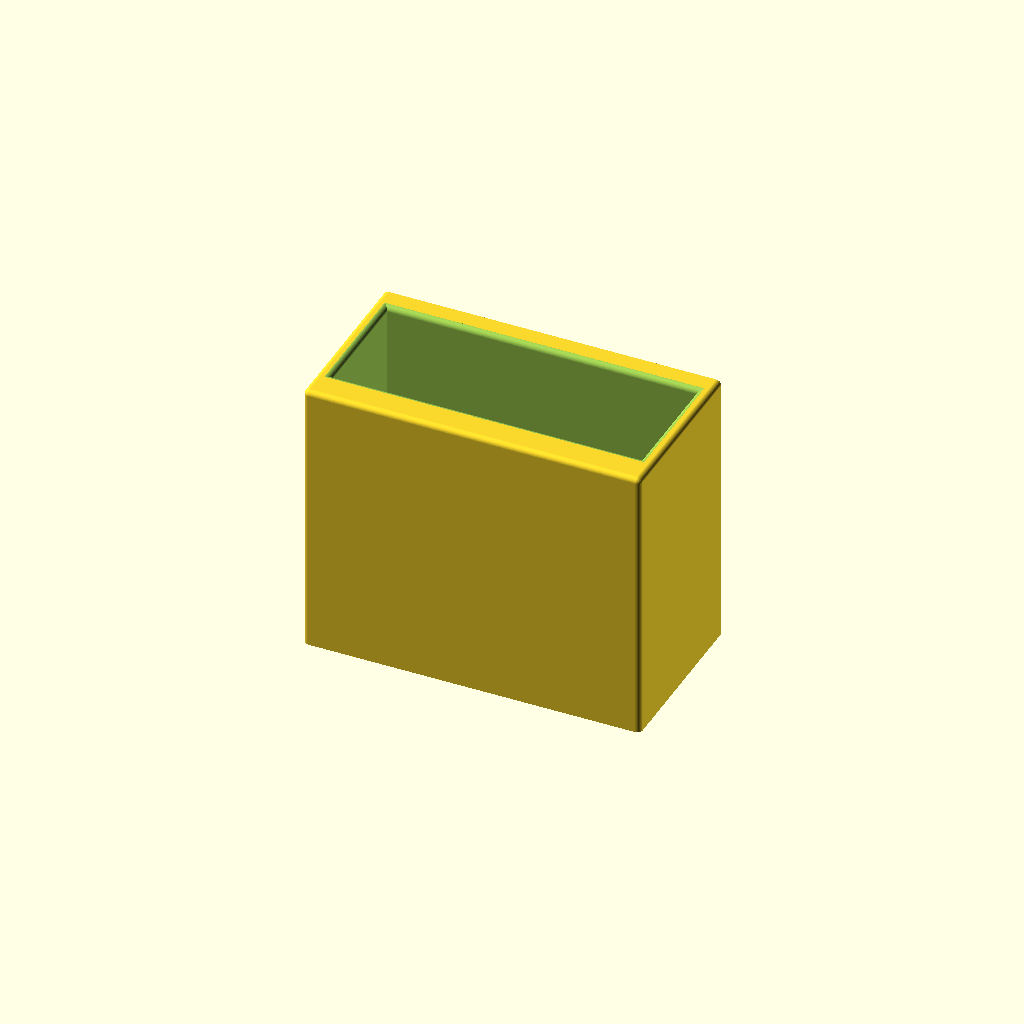
Cell 1 — every parameter at its default value.
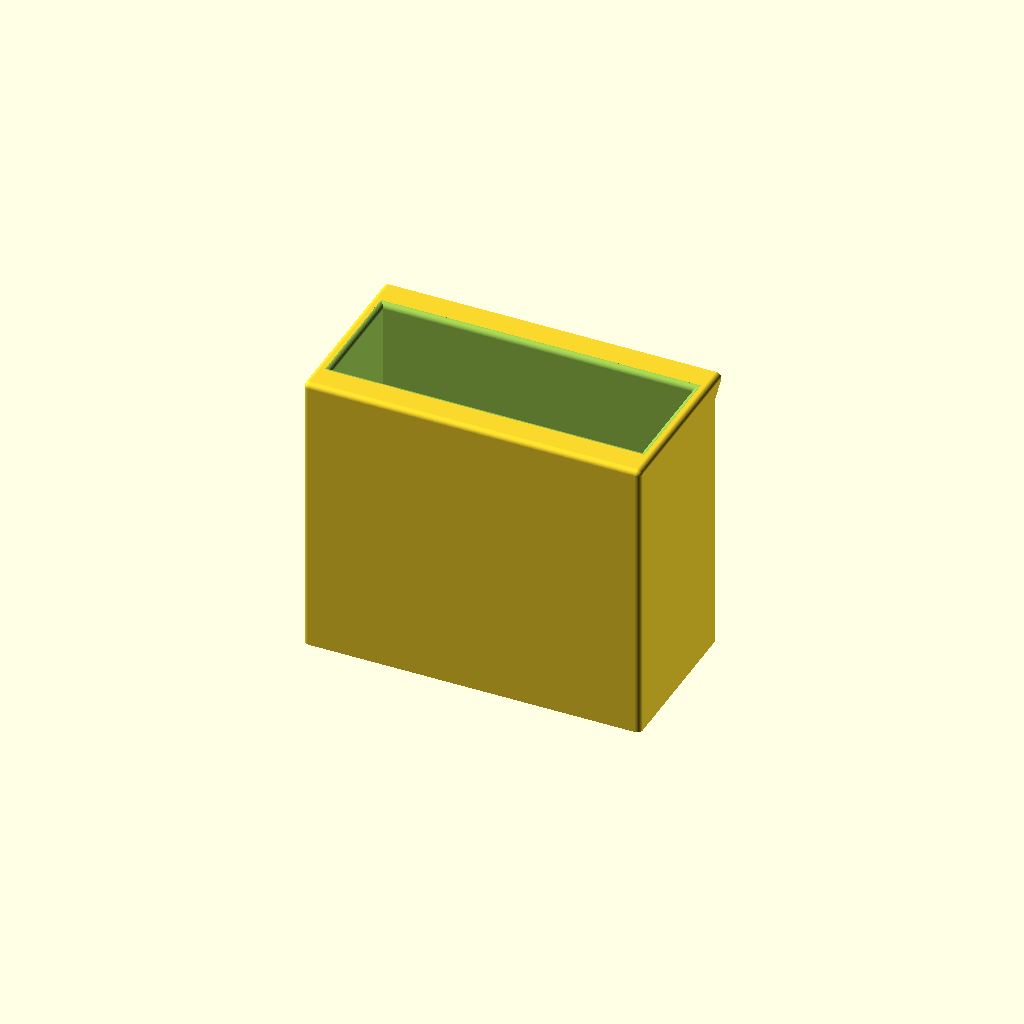
Cell 2: t = 4.8 (everything else at default).
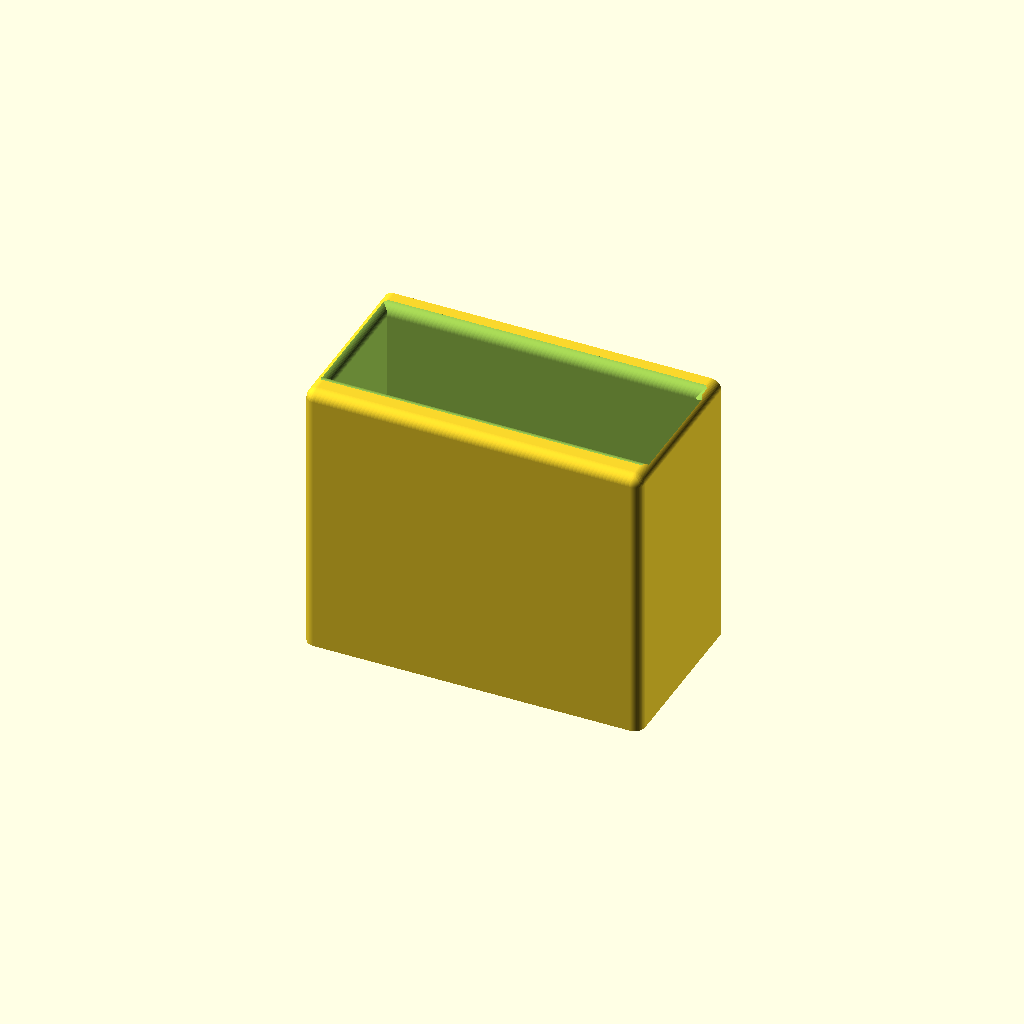
Cell 3: rr = 3 (everything else at default).
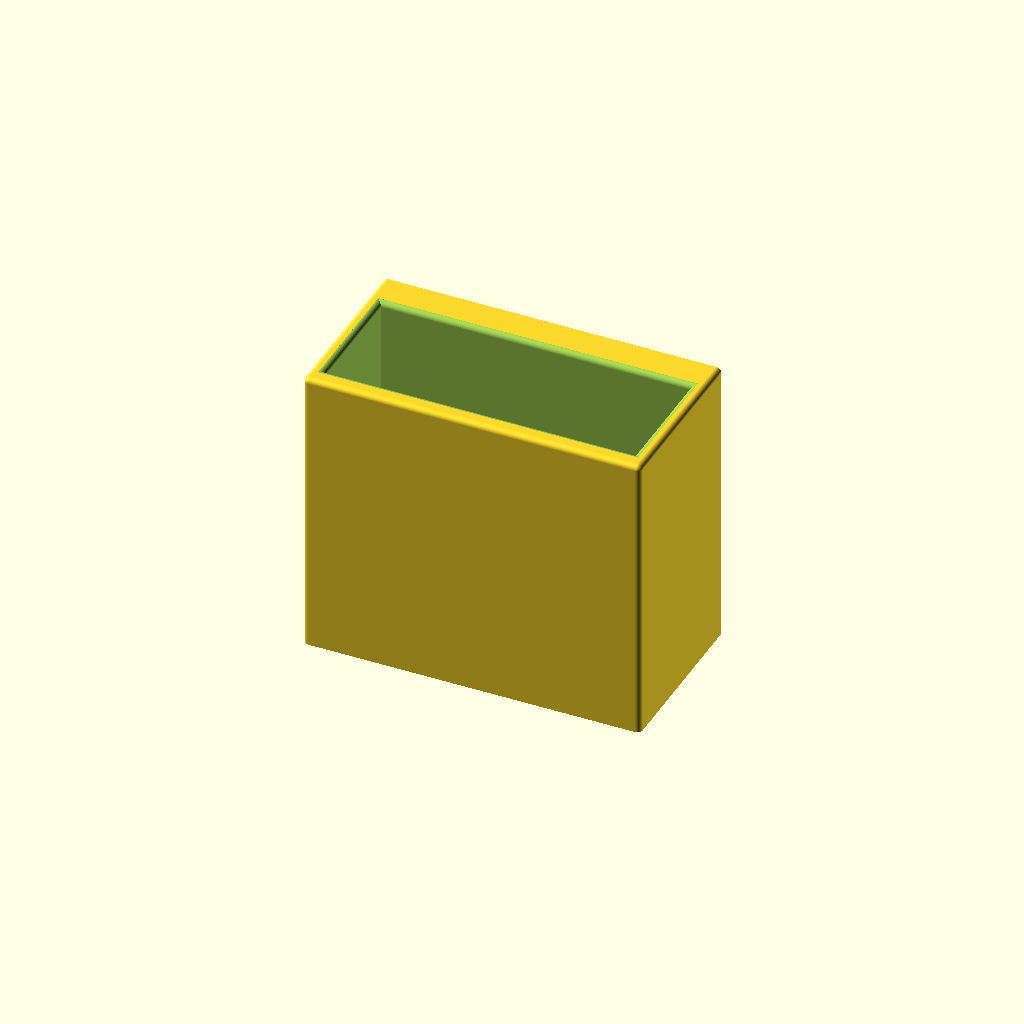
Cell 4 — ar set to 8, the other parameters unchanged.
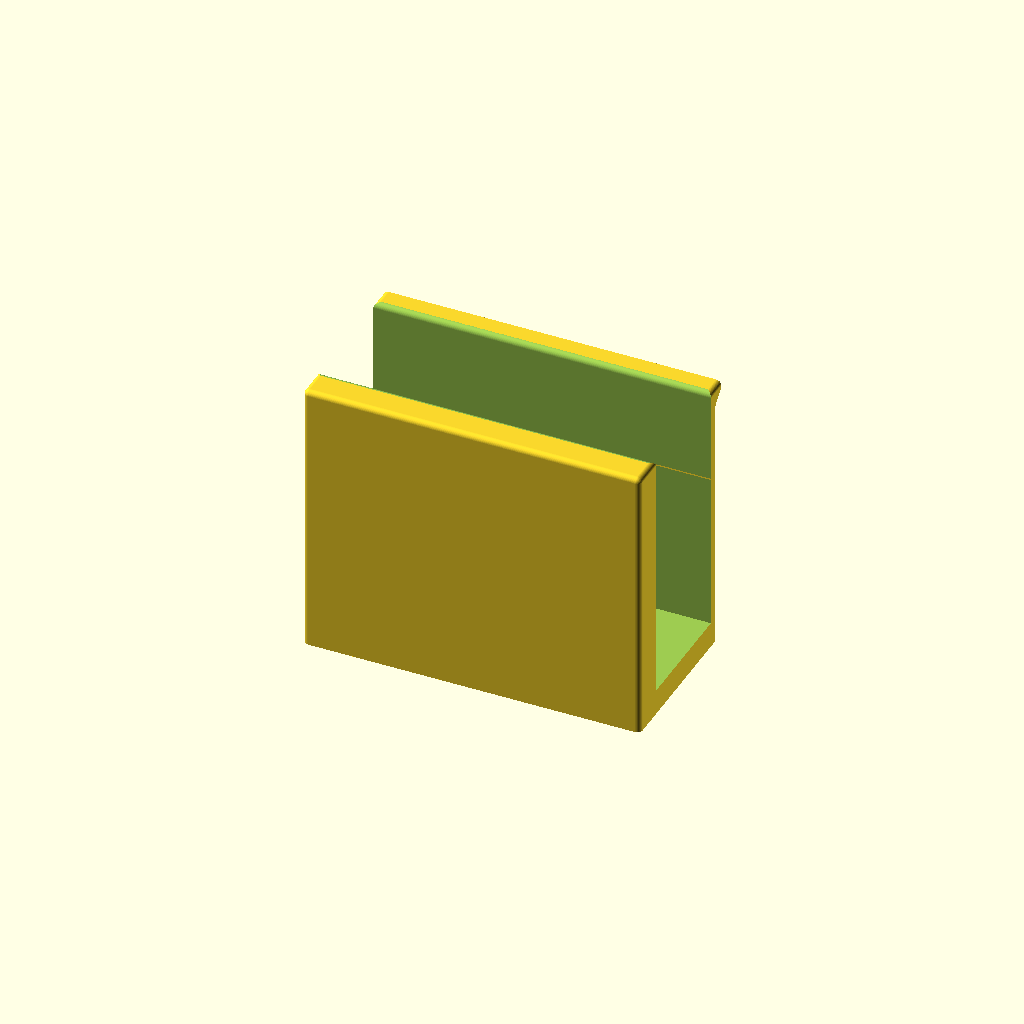
Cell 5: the same model with bi = 178.
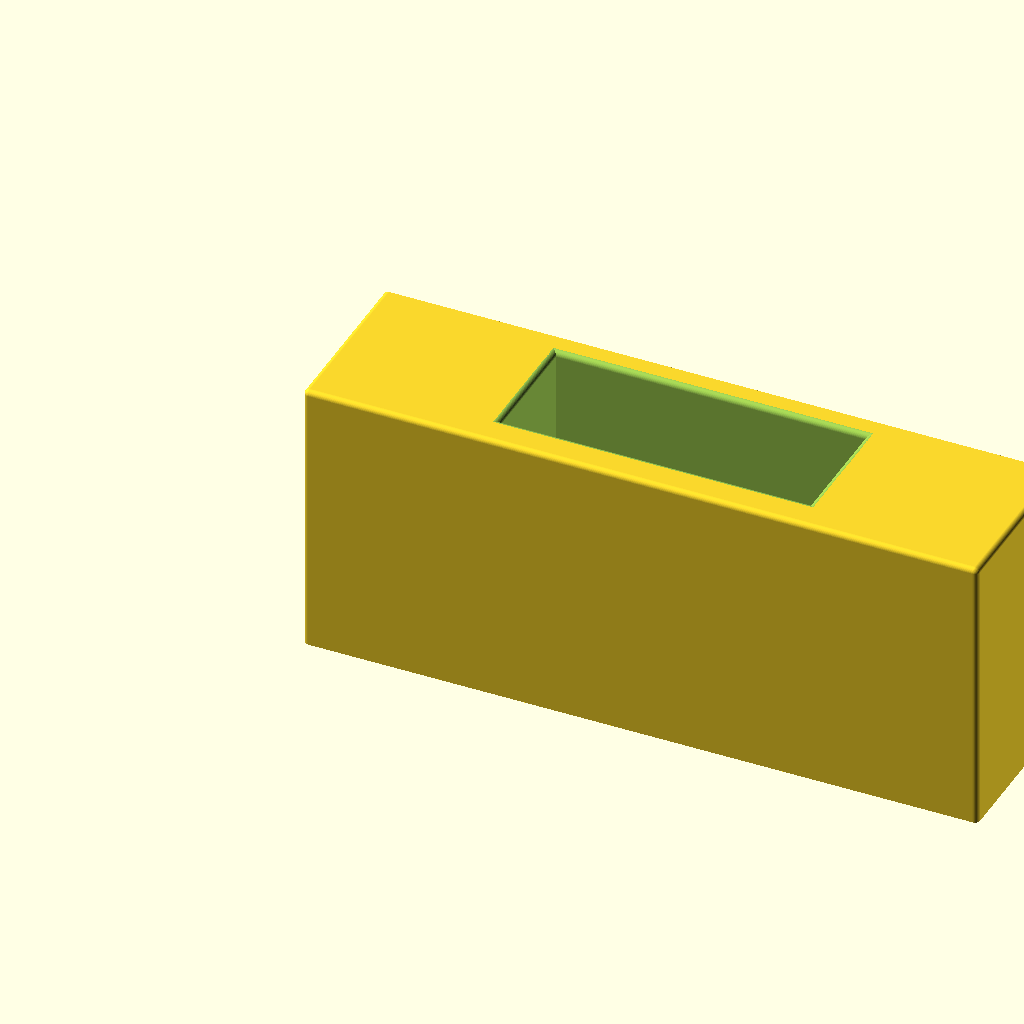
Cell 6: ba = 194 (everything else at default).
One fixed orthographic camera (rotation 55°, 0°, 25°; colour scheme Cornfield) for every cell.
OpenSCAD source file ZahnputzHalterGaesteKlo.scad:
$fn=64;

//Wandstärke
t=2.4;

//Rundungsradius (max 2, sonst bleibt oben neben der Innenbox kein Rand)
rr=1.5;

//Abstand Innenbox zur Rueckseite
ar=4;

//Hoehe der 45 Grad Schraege unter dem Deckel der hinteren Aussparung
//(innen und aussen um diese Hoehe hoeher, damit die Aussparung nicht kuerzer wird)
hf=ar;

//Breite Innenbox
bi=89;
//Tiefe Innenbox
ti=36.5-t;
//Hoehe Innenbox
hi=69+hf;

//Breite Aussenbox
ba=97;
//Tiefe Aussenbox
ta=50;
//Hoehe Aussenbox
ha=74+t+hf;

//Hoehe Sockel = Trennebene, direkt unter der Bodenplatte der Innenbox
hs=ha-hi-2;

//Welches Teil: "alles", "oberteil" (zum Drucken auf z=0), "sockel"
teil="alles";


//Innenraum des Zahnputzhalters
module innenbox()
{
    cube([bi, ti, hi]);
}

//gerundet: oben links/rechts/vorne und vorne links/rechts, rest scharf
module aussenbox()
{
    hull()
    {
        for(x=[rr, ba-rr])
        {
            //vorne senkrechte kanten
            translate([x, rr, 0])
            cylinder(r=rr, h=ha-rr);
            //vorne oben ecken
            translate([x, rr, ha-rr])
            sphere(r=rr);
            //kanten oben links/rechts bis hinten
            translate([x, ta, ha-rr])
            rotate([90,0,0])
            cylinder(r=rr, h=ta-rr);
        }
        //hinten unten scharf
        translate([0, ta-0.01, 0])
        cube([ba, 0.01, 0.01]);
    }
}

//querschnitt innenraum mit gerundeter oberkante (u=breite/tiefe, v=hoehe)
module innenprofil(u0, l)
{
    translate([u0, ha-hi])
    square([l, hi+1]);
    difference()
    {
        translate([u0-rr, ha-rr])
        square([l+rr+rr, rr+1]);
        translate([u0-rr, ha-rr])
        circle(r=rr);
        translate([u0+l+rr, ha-rr])
        circle(r=rr);
    }
}

//innenbox als carveout mit den vier oberen kanten gerundet
//(+1 oben damit oben sauber offen)
module innenraum()
{
    x0=(ba-bi)/2;
    y0=ta-ar-ti-t;
    intersection()
    {
        //rundung links/rechts, entlang y
        translate([0, y0+ti+rr, 0])
        rotate([90,0,0])
        linear_extrude(ti+rr+rr)
        innenprofil(x0, bi);
        //rundung vorne/hinten, entlang x
        translate([x0-rr, 0, 0])
        rotate([90,0,90])
        linear_extrude(bi+rr+rr)
        innenprofil(y0, ti);
    }
}

module carveouthinten()
{
    //breite bi+t+t
    //startet 2 unter der oberen platte der aussenbox
    //und ist ar tief und geht unten durch
    //oben 45 grad schraege nach hinten ansteigend, damit ohne bruecke druckbar
    //(+1 nach hinten und -1 unten damit sauber offen)
    translate([(ba-bi)/2-t, 0, 0])
    rotate([90,0,90])
    linear_extrude(bi+t+t)
    polygon([[ta-ar, -1], [ta-ar, ha-2-hf], [ta, ha-2], [ta+1, ha-2], [ta+1, -1]]);
}

module carveoutunten()
{
    //alles bis auf vorne, links und rechts (dicke t) weg
    //so hoch dass unter der innenbox 2 bodenplatte bleiben
    //(-1 unten und +1 hinten damit sauber offen)
    translate([t, t, -1])
    cube([ba-t-t, ta-t+1, ha-hi-2+1]);
}

module carveoutvorne()
{
    //t von vorne, links und rechts entfernt
    //bis zur vorderseite der innenbox bleiben 2 wand
    //oben bleiben 2 zur aussenbox
    //oben 45 grad schraege nach vorne ansteigend, damit ohne bruecke druckbar
    //(-1 unten damit es in den carveoutunten uebergeht)
    d=ta-ar-ti-t-2-t;
    translate([t, 0, 0])
    rotate([90,0,90])
    linear_extrude(ba-t-t)
    polygon([[t, -1], [t, ha-2], [t+d, ha-2-d], [t+d, -1]]);
}

module zahnputzhalter()
{
    difference()
    {
        aussenbox();
        //mittig in der Breite, ar von hinten, oben buendig
        innenraum();
        carveouthinten();
        carveoutunten();
        carveoutvorne();
    }
}

//U-Rahmen unter der Bodenplatte
module sockel()
{
    intersection()
    {
        zahnputzhalter();
        translate([-1, -1, -1])
        cube([ba+2, ta+2, hs+1]);
    }
}

//alles ab der Bodenplatte, steht flach auf dem Druckbett
module oberteil()
{
    translate([0, 0, -hs])
    intersection()
    {
        zahnputzhalter();
        translate([-1, -1, hs])
        cube([ba+2, ta+2, ha]);
    }
}

if(teil=="oberteil") oberteil();
else if(teil=="sockel") sockel();
else zahnputzhalter();
Customizer parameters (derived from the source; name, type, default, range or options):
t: number, default 2.4
rr: number, default 1.5
ar: number, default 4
bi: number, default 89
ba: number, default 97
ta: number, default 50
teil: string, default "alles"
